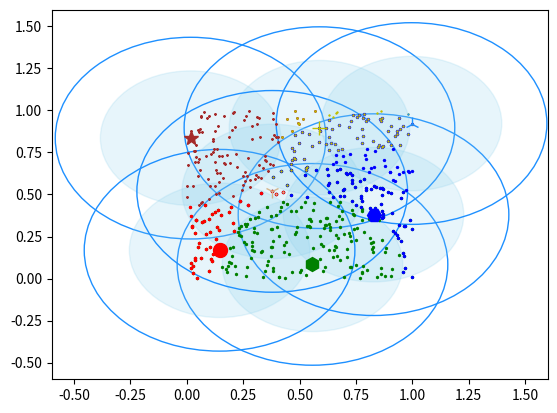

Python code for this plot:
# -*- coding: utf-8 -*-
# [redacted]
# @Date: 2017-09-05 22:56:16
# [redacted]
# @Last Modified time: 2017-09-05 22:56:16

import math
import random
import numpy as np
from datetime import datetime
from pprint import pprint as p
import matplotlib.pyplot as plt

# 随机生成500个二维[0,1)平面点
np.random.seed(20)
dataset = np.random.rand(500, 2)


class Canopy:
    def __init__(self, dataset):
        self.dataset = dataset
        self.t1 = 0
        self.t2 = 0

    # 设置初始阈值
    def setThreshold(self, t1, t2):
        if t1 > t2:
            self.t1 = t1
            self.t2 = t2
        else:
            print('t1 needs to be larger than t2!')

    # 使用欧式距离进行距离的计算
    def euclideanDistance(self, vec1, vec2):
        return math.sqrt(((vec1 - vec2)**2).sum())

    # 根据当前dataset的长度随机选择一个下标
    def getRandIndex(self):
        return random.randint(0, len(self.dataset) - 1)

    def clustering(self):
        if self.t1 == 0:
            print('Please set the threshold.')
        else:
            canopies = []  # 用于存放最终归类结果
            # while len(self.dataset) != 0:
            # 20180324修改
            while len(self.dataset) > 1:
                rand_index = self.getRandIndex()
                current_center = self.dataset[rand_index]  # 随机获取一个中心点，定为P点
                current_center_list = []  # 初始化P点的canopy类容器
                delete_list = []  # 初始化P点的删除容器
                self.dataset = np.delete(self.dataset, rand_index,
                                         0)  # 删除随机选择的中心点P
                for datum_j in range(len(self.dataset)):
                    datum = self.dataset[datum_j]
                    distance = self.euclideanDistance(
                        current_center, datum)  # 计算选取的中心点P到每个点之间的距离
                    if distance < self.t1:
                        # 若距离小于t1，则将点归入P点的canopy类
                        current_center_list.append(datum)
                    if distance < self.t2:
                        delete_list.append(datum_j)  # 若小于t2则归入删除容器
                # 根据删除容器的下标，将元素从数据集中删除
                self.dataset = np.delete(self.dataset, delete_list, 0)
                canopies.append((current_center, current_center_list))
        return canopies


def showCanopy(canopies, dataset, t1, t2):
    fig = plt.figure()
    sc = fig.add_subplot(111)
    colors = [
        'brown', 'green', 'blue', 'y', 'r', 'tan', 'dodgerblue', 'deeppink',
        'orangered', 'peru', 'blue', 'y', 'r', 'gold', 'dimgray', 'darkorange',
        'peru', 'blue', 'y', 'r', 'cyan', 'tan', 'orchid', 'peru', 'blue', 'y',
        'r', 'sienna'
    ]
    markers = [
        '*', 'h', 'H', '+', 'o', '1', '2', '3', ',', 'v', 'H', '+', '1', '2',
        '^', '<', '>', '.', '4', 'H', '+', '1', '2', 's', 'p', 'x', 'D', 'd',
        '|', '_'
    ]
    for i in range(len(canopies)):
        canopy = canopies[i]
        center = canopy[0]
        components = canopy[1]
        sc.plot(
            center[0],
            center[1],
            marker=markers[i],
            color=colors[i],
            markersize=10)
        t1_circle = plt.Circle(
            xy=(center[0], center[1]),
            radius=t1,
            color='dodgerblue',
            fill=False)
        t2_circle = plt.Circle(
            xy=(center[0], center[1]), radius=t2, color='skyblue', alpha=0.2)
        sc.add_artist(t1_circle)
        sc.add_artist(t2_circle)
        for component in components:
            sc.plot(
                component[0],
                component[1],
                marker=markers[i],
                color=colors[i],
                markersize=1.5)
    maxvalue = np.amax(dataset)
    minvalue = np.amin(dataset)
    plt.xlim(minvalue - t1, maxvalue + t1)
    plt.ylim(minvalue - t1, maxvalue + t1)
    plt.show()


def main():
    t1 = 0.6
    t2 = 0.4
    gc = Canopy(dataset)
    gc.setThreshold(t1, t2)
    canopies = gc.clustering()
    print('Get %s initial centers.' % len(canopies))
    showCanopy(canopies, dataset, t1, t2)


if __name__ == '__main__':
    t_s = datetime.now()
    main()
    t_e = datetime.now()
    usedtime = t_e - t_s
    print('[%s]' % usedtime)
